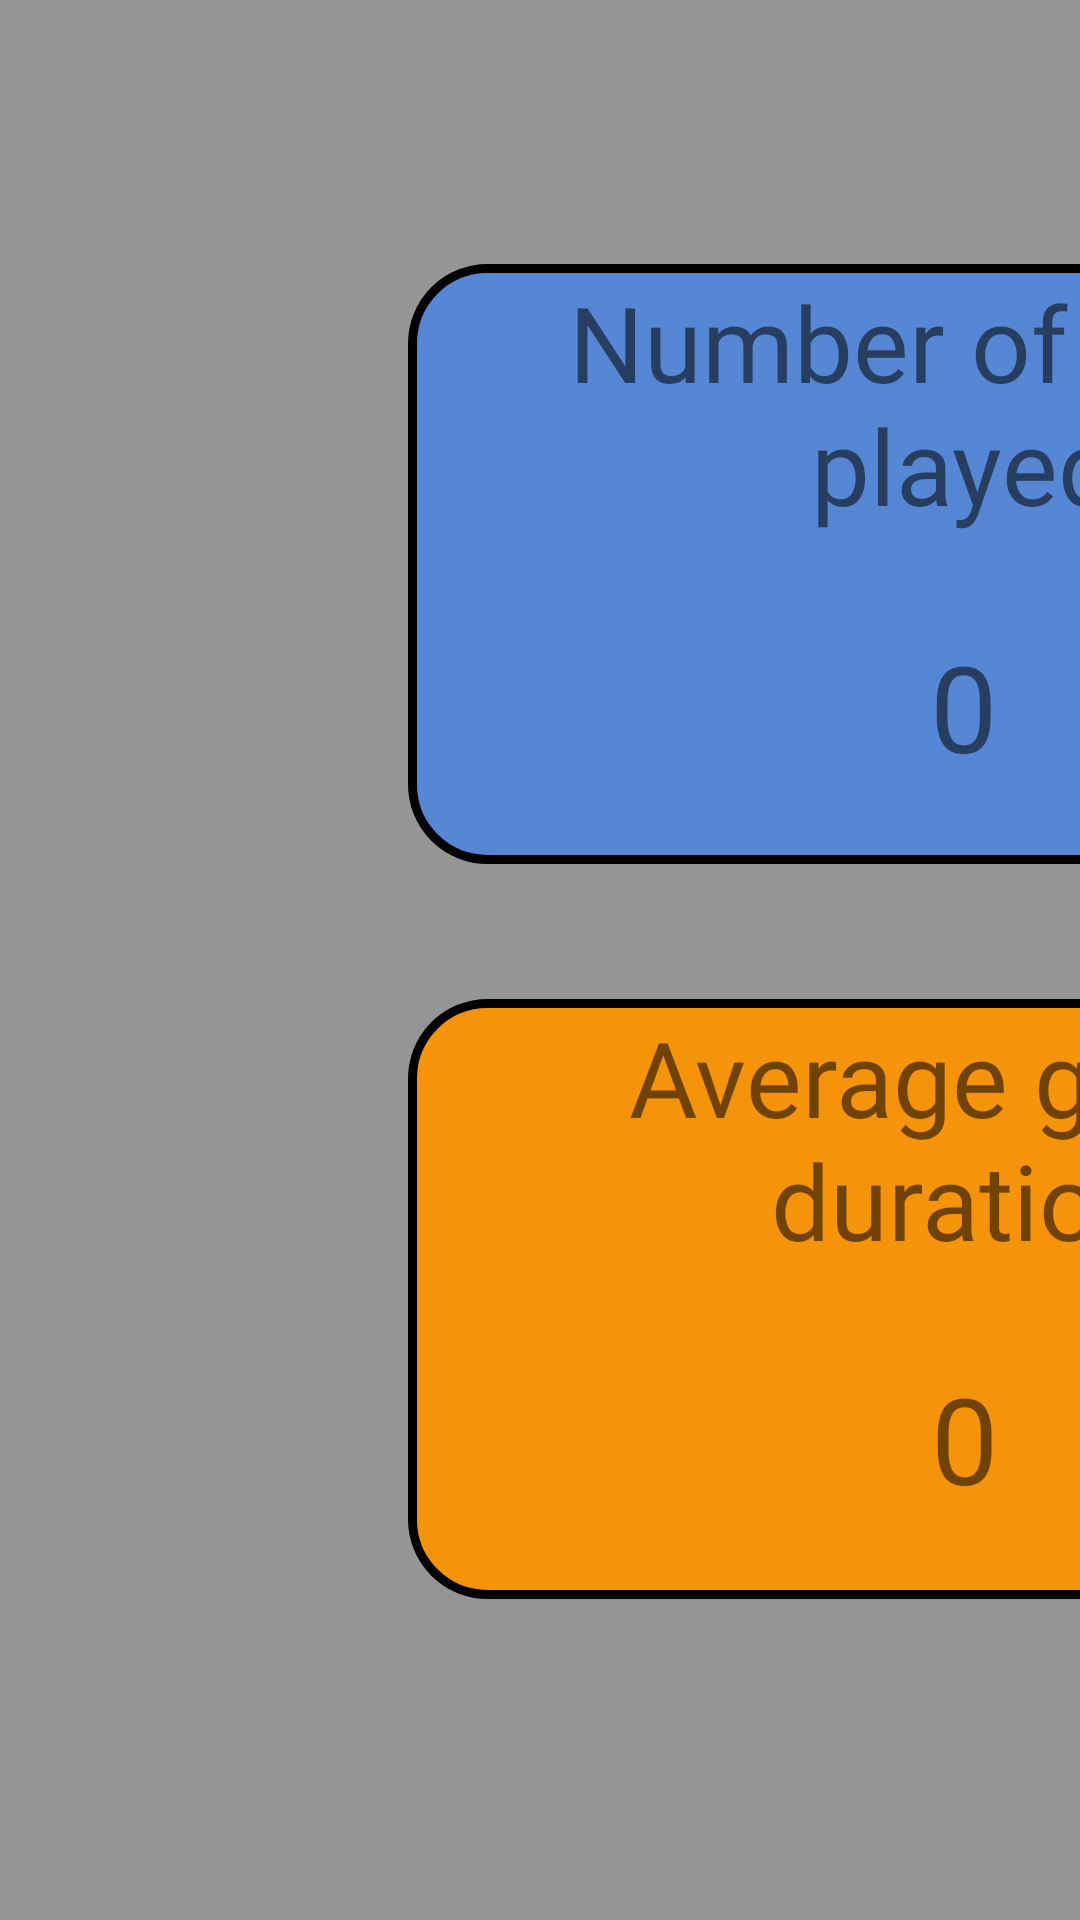

The Android layout XML behind this screen, and the referenced resources:
<!-- AndroidManifest.xml: application theme Theme.AppCompat.Light -->
<!-- res/layout/fragment_stats.xml -->
<?xml version="1.0" encoding="utf-8"?>
<androidx.constraintlayout.widget.ConstraintLayout xmlns:android="http://schemas.android.com/apk/res/android"
    xmlns:app="http://schemas.android.com/apk/res-auto"
    xmlns:tools="http://schemas.android.com/tools"
    android:orientation="vertical" android:layout_width="match_parent"
    android:layout_height="match_parent"
    android:background="#959595">

    <androidx.constraintlayout.widget.ConstraintLayout
        android:id="@+id/constraintLayout4"
        android:layout_width="370dp"
        android:layout_height="200dp"
        android:layout_marginStart="136dp"
        android:layout_marginTop="88dp"
        android:background="@drawable/stats_box_1"
        app:layout_constraintStart_toStartOf="parent"
        app:layout_constraintTop_toTopOf="parent">

        <TextView
            android:id="@+id/nbgamePlayedText"
            android:layout_width="276dp"
            android:layout_height="93dp"
            android:fontFamily="@font/days_one"
            android:gravity="center"
            android:text="Number of game played"
            android:textSize="35dp"
            app:layout_constraintEnd_toEndOf="parent"
            app:layout_constraintStart_toStartOf="parent"
            app:layout_constraintTop_toTopOf="parent" />

        <TextView
            android:id="@+id/nbGamePlayed"
            android:layout_width="275dp"
            android:layout_height="52dp"
            android:gravity="center"
            android:text="0"
            android:textSize="40dp"
            app:layout_constraintBottom_toBottomOf="parent"
            app:layout_constraintEnd_toEndOf="parent"
            app:layout_constraintStart_toStartOf="parent"
            app:layout_constraintTop_toBottomOf="@+id/nbgamePlayedText" />

    </androidx.constraintlayout.widget.ConstraintLayout>

    <androidx.constraintlayout.widget.ConstraintLayout
        android:id="@+id/constraintLayout7"
        android:layout_width="370dp"
        android:layout_height="200dp"
        android:layout_marginTop="88dp"
        android:background="@drawable/stats_box_2"
        app:layout_constraintEnd_toEndOf="parent"
        app:layout_constraintHorizontal_bias="0.556"
        app:layout_constraintStart_toEndOf="@+id/constraintLayout4"
        app:layout_constraintTop_toTopOf="parent">

        <TextView
            android:id="@+id/winRateText"
            android:layout_width="276dp"
            android:layout_height="93dp"
            android:fontFamily="@font/days_one"
            android:gravity="center"
            android:text="Win rate (%)"
            android:textSize="35dp"
            app:layout_constraintEnd_toEndOf="parent"
            app:layout_constraintStart_toStartOf="parent"
            app:layout_constraintTop_toTopOf="parent" />

        <TextView
            android:id="@+id/winRate"
            android:layout_width="278dp"
            android:layout_height="53dp"
            android:gravity="center"
            android:text="0"
            android:textSize="40dp"
            app:layout_constraintBottom_toBottomOf="parent"
            app:layout_constraintEnd_toEndOf="parent"
            app:layout_constraintStart_toStartOf="parent"
            app:layout_constraintTop_toBottomOf="@+id/winRateText" />

    </androidx.constraintlayout.widget.ConstraintLayout>

    <androidx.constraintlayout.widget.ConstraintLayout
        android:id="@+id/constraintLayout5"
        android:layout_width="370dp"
        android:layout_height="200dp"
        android:layout_marginStart="136dp"
        android:background="@drawable/stats_box_3"
        app:layout_constraintBottom_toBottomOf="parent"
        app:layout_constraintStart_toStartOf="parent"
        app:layout_constraintTop_toBottomOf="@+id/constraintLayout4"
        app:layout_constraintVertical_bias="0.297">

        <TextView
            android:id="@+id/averageGameDurationText"
            android:layout_width="276dp"
            android:layout_height="93dp"
            android:fontFamily="@font/days_one"
            android:gravity="center"
            android:text="Average game duration"
            android:textSize="35dp"
            app:layout_constraintEnd_toEndOf="parent"
            app:layout_constraintStart_toStartOf="parent"
            app:layout_constraintTop_toTopOf="parent" />

        <TextView
            android:id="@+id/averageGameDuration"
            android:layout_width="376dp"
            android:layout_height="55dp"
            android:gravity="center"
            android:text="0"
            android:textSize="40dp"
            app:layout_constraintBottom_toBottomOf="parent"
            app:layout_constraintEnd_toEndOf="parent"
            app:layout_constraintStart_toStartOf="parent"
            app:layout_constraintTop_toBottomOf="@+id/averageGameDurationText" />

    </androidx.constraintlayout.widget.ConstraintLayout>

    <androidx.constraintlayout.widget.ConstraintLayout
        android:id="@+id/constraintLayout6"
        android:layout_width="370dp"
        android:layout_height="200dp"
        android:layout_marginStart="224dp"
        android:background="@drawable/stats_box_4"
        app:layout_constraintBottom_toBottomOf="parent"
        app:layout_constraintEnd_toEndOf="parent"
        app:layout_constraintHorizontal_bias="0.005"
        app:layout_constraintStart_toEndOf="@+id/constraintLayout5"
        app:layout_constraintTop_toBottomOf="@+id/constraintLayout7"
        app:layout_constraintVertical_bias="0.331">

        <TextView
            android:id="@+id/totalTimeSpentText"
            android:layout_width="276dp"
            android:layout_height="93dp"
            android:fontFamily="@font/days_one"
            android:gravity="center"
            android:text="Total time spent in game"
            android:textSize="35dp"
            app:layout_constraintEnd_toEndOf="parent"
            app:layout_constraintStart_toStartOf="parent"
            app:layout_constraintTop_toTopOf="parent" />

        <TextView
            android:id="@+id/totalTimeSpent"
            android:layout_width="373dp"
            android:layout_height="57dp"
            android:gravity="center"
            android:text="0"
            android:textSize="40dp"
            app:layout_constraintBottom_toBottomOf="parent"
            app:layout_constraintEnd_toEndOf="parent"
            app:layout_constraintStart_toStartOf="parent"
            app:layout_constraintTop_toBottomOf="@+id/totalTimeSpentText" />

    </androidx.constraintlayout.widget.ConstraintLayout>

</androidx.constraintlayout.widget.ConstraintLayout>
<!-- resources referenced by this layout -->
<resources>
  <!-- drawable stats_box_1 (drawable) -->
  <?xml version="1.0" encoding="utf-8"?>
  <selector xmlns:android="http://schemas.android.com/apk/res/android">
      <item>
          <shape android:shape="rectangle">
              <solid android:color="#5687d4"/>
              <stroke android:color="@color/color_black"
                  android:width="3dp"/>
              <corners android:radius="25dp"/>
          </shape>
      </item>
  </selector>
  <!-- drawable stats_box_2 (drawable) -->
  <?xml version="1.0" encoding="utf-8"?>
  <selector xmlns:android="http://schemas.android.com/apk/res/android">
      <item>
          <shape android:shape="rectangle">
              <solid android:color="#4f8255"/>
              <stroke android:color="@color/color_black"
                  android:width="3dp"/>
              <corners android:radius="25dp"/>
          </shape>
      </item>
  </selector>
  <!-- drawable stats_box_3 (drawable) -->
  <?xml version="1.0" encoding="utf-8"?>
  <selector xmlns:android="http://schemas.android.com/apk/res/android">
      <item>
          <shape android:shape="rectangle">
              <solid android:color="#f5930a"/>
              <stroke android:color="@color/color_black"
                  android:width="3dp"/>
              <corners android:radius="25dp"/>
          </shape>
      </item>
  </selector>
  <!-- drawable stats_box_4 (drawable) -->
  <?xml version="1.0" encoding="utf-8"?>
  <selector xmlns:android="http://schemas.android.com/apk/res/android">
      <item>
          <shape android:shape="rectangle">
              <solid android:color="#c23434"/>
              <stroke android:color="@color/color_black"
                  android:width="3dp"/>
              <corners android:radius="25dp"/>
          </shape>
      </item>
  </selector>
  <color name="color_black">#000000</color>
</resources>
